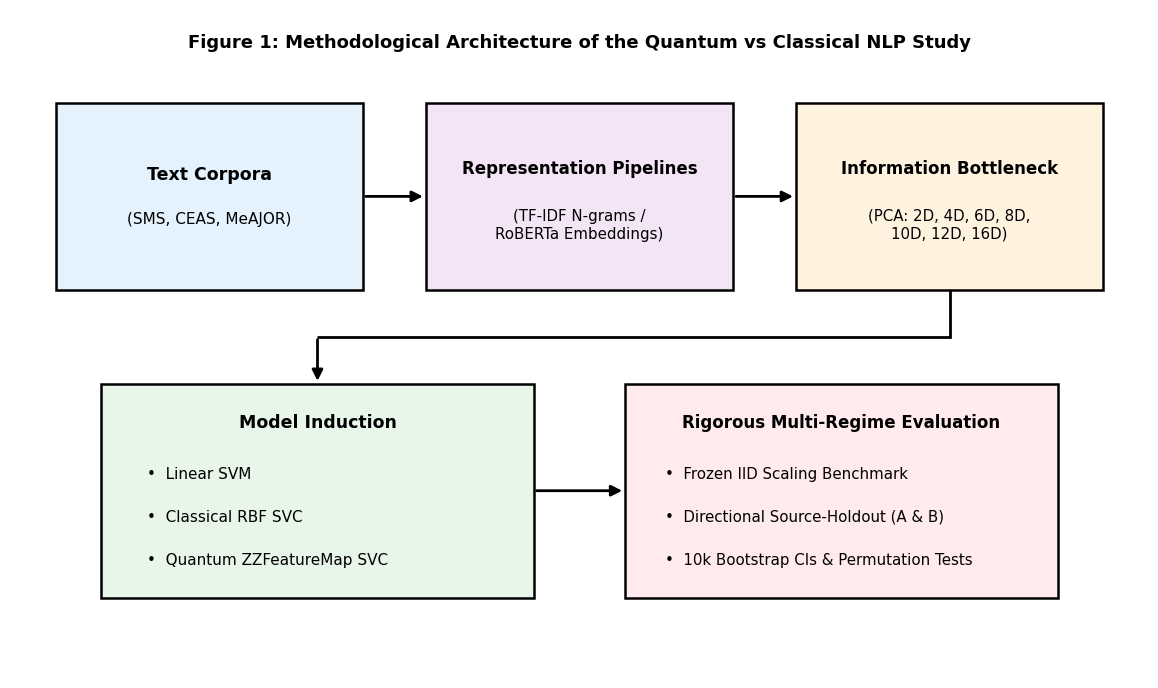

The script that saved this image: (Note: this script raises an exception after producing the figure.)
import os
import matplotlib.pyplot as plt
import matplotlib.patches as patches
from matplotlib.patches import Rectangle, FancyArrowPatch, PathPatch
from matplotlib.path import Path

def generate_figure_1():
    plt.rcParams['font.sans-serif'] = 'Helvetica, Arial, DejaVu Sans, sans-serif'
    plt.rcParams['font.family'] = 'sans-serif'

    fig, ax = plt.subplots(figsize=(11.5, 6.8), dpi=300)
    ax.set_xlim(0, 1)
    ax.set_ylim(0, 1)
    ax.axis("off")
    fig.patch.set_facecolor("#FFFFFF")
    ax.set_facecolor("#FFFFFF")

    # Title
    ax.text(0.5, 0.95, "Figure 1: Methodological Architecture of the Quantum vs Classical NLP Study",
            ha="center", va="center", fontsize=13, fontweight="bold", color="#000000")

    # Box layout coordinates
    # Top Row: 3 Boxes
    y_top = 0.58
    h_top = 0.28

    # Box 1: Text Corpora
    b1_x, b1_w = 0.04, 0.27
    rect1 = Rectangle((b1_x, y_top), b1_w, h_top, facecolor="#E3F2FD", edgecolor="#000000", linewidth=1.8)
    ax.add_patch(rect1)
    ax.text(b1_x + b1_w/2, y_top + h_top * 0.62, "Text Corpora", ha="center", va="center",
            fontsize=12.5, fontweight="bold", color="#000000")
    ax.text(b1_x + b1_w/2, y_top + h_top * 0.38, "(SMS, CEAS, MeAJOR)", ha="center", va="center",
            fontsize=11, fontweight="normal", color="#000000")

    # Box 2: Representation Pipelines
    b2_x, b2_w = 0.365, 0.27
    rect2 = Rectangle((b2_x, y_top), b2_w, h_top, facecolor="#F3E5F5", edgecolor="#000000", linewidth=1.8)
    ax.add_patch(rect2)
    ax.text(b2_x + b2_w/2, y_top + h_top * 0.65, "Representation Pipelines", ha="center", va="center",
            fontsize=12, fontweight="bold", color="#000000")
    ax.text(b2_x + b2_w/2, y_top + h_top * 0.35, "(TF-IDF N-grams /\nRoBERTa Embeddings)", ha="center", va="center",
            fontsize=10.8, fontweight="normal", color="#000000", linespacing=1.25)

    # Box 3: Information Bottleneck
    b3_x, b3_w = 0.69, 0.27
    rect3 = Rectangle((b3_x, y_top), b3_w, h_top, facecolor="#FFF3E0", edgecolor="#000000", linewidth=1.8)
    ax.add_patch(rect3)
    ax.text(b3_x + b3_w/2, y_top + h_top * 0.65, "Information Bottleneck", ha="center", va="center",
            fontsize=12, fontweight="bold", color="#000000")
    ax.text(b3_x + b3_w/2, y_top + h_top * 0.35, "(PCA: 2D, 4D, 6D, 8D,\n10D, 12D, 16D)", ha="center", va="center",
            fontsize=10.8, fontweight="normal", color="#000000", linespacing=1.25)

    # Bottom Row: 2 Boxes
    y_bot = 0.12
    h_bot = 0.32

    # Box 4: Model Induction
    b4_x, b4_w = 0.08, 0.38
    rect4 = Rectangle((b4_x, y_bot), b4_w, h_bot, facecolor="#E8F5E9", edgecolor="#000000", linewidth=1.8)
    ax.add_patch(rect4)
    ax.text(b4_x + b4_w/2, y_bot + h_bot * 0.82, "Model Induction", ha="center", va="center",
            fontsize=12.5, fontweight="bold", color="#000000")
    ax.text(b4_x + 0.04, y_bot + h_bot * 0.58, "•  Linear SVM", ha="left", va="center",
            fontsize=11, fontweight="normal", color="#000000")
    ax.text(b4_x + 0.04, y_bot + h_bot * 0.38, "•  Classical RBF SVC", ha="left", va="center",
            fontsize=11, fontweight="normal", color="#000000")
    ax.text(b4_x + 0.04, y_bot + h_bot * 0.18, "•  Quantum ZZFeatureMap SVC", ha="left", va="center",
            fontsize=11, fontweight="normal", color="#000000")

    # Box 5: Rigorous Multi-Regime Evaluation
    b5_x, b5_w = 0.54, 0.38
    rect5 = Rectangle((b5_x, y_bot), b5_w, h_bot, facecolor="#FFEBEE", edgecolor="#000000", linewidth=1.8)
    ax.add_patch(rect5)
    ax.text(b5_x + b5_w/2, y_bot + h_bot * 0.82, "Rigorous Multi-Regime Evaluation", ha="center", va="center",
            fontsize=12, fontweight="bold", color="#000000")
    ax.text(b5_x + 0.035, y_bot + h_bot * 0.58, "•  Frozen IID Scaling Benchmark", ha="left", va="center",
            fontsize=10.8, fontweight="normal", color="#000000")
    ax.text(b5_x + 0.035, y_bot + h_bot * 0.38, "•  Directional Source-Holdout (A & B)", ha="left", va="center",
            fontsize=10.8, fontweight="normal", color="#000000")
    ax.text(b5_x + 0.035, y_bot + h_bot * 0.18, "•  10k Bootstrap CIs & Permutation Tests", ha="left", va="center",
            fontsize=10.8, fontweight="normal", color="#000000")

    # ------------------- ARROWS -------------------
    # Arrow 1: Box 1 -> Box 2
    arrow1 = FancyArrowPatch((b1_x + b1_w, y_top + h_top/2), (b2_x, y_top + h_top/2),
                             arrowstyle="-|>", mutation_scale=16, color="#000000", lw=2.0)
    ax.add_patch(arrow1)

    # Arrow 2: Box 2 -> Box 3
    arrow2 = FancyArrowPatch((b2_x + b2_w, y_top + h_top/2), (b3_x, y_top + h_top/2),
                             arrowstyle="-|>", mutation_scale=16, color="#000000", lw=2.0)
    ax.add_patch(arrow2)

    # Arrow 3: Box 3 -> Box 4
    # Clean orthogonal path routing: leaves bottom center of Box 3, runs along open corridor, enters top center of Box 4
    p3_x = b3_x + b3_w/2      # 0.825
    p4_x = b4_x + b4_w/2      # 0.27
    y_corridor = (y_top + y_bot + h_bot) / 2  # 0.51

    # Draw line from (p3_x, y_top) down to (p3_x, y_corridor), then horizontally to (p4_x, y_corridor)
    verts = [
        (p3_x, y_top),
        (p3_x, y_corridor),
        (p4_x, y_corridor)
    ]
    codes = [Path.MOVETO, Path.LINETO, Path.LINETO]
    path = Path(verts, codes)
    ax.add_patch(PathPatch(path, facecolor='none', edgecolor='#000000', lw=2.0))

    # Downward arrow from corridor into top of Box 4
    arrow3 = FancyArrowPatch((p4_x, y_corridor), (p4_x, y_bot + h_bot),
                             arrowstyle="-|>", mutation_scale=16, color="#000000", lw=2.0)
    ax.add_patch(arrow3)

    # Arrow 4: Box 4 -> Box 5
    arrow4 = FancyArrowPatch((b4_x + b4_w, y_bot + h_bot/2), (b5_x, y_bot + h_bot/2),
                             arrowstyle="-|>", mutation_scale=16, color="#000000", lw=2.0)
    ax.add_patch(arrow4)

    plt.tight_layout(pad=0.4)

    target_dirs = [
        "/Users/pavanaksshay/quantum/paper/submission/figures",
        "/Users/pavanaksshay/quantum/results/exp47/figures",
        "/Users/pavanaksshay/quantum/results/exp39_paper/figures"
    ]

    for d in target_dirs:
        os.makedirs(d, exist_ok=True)
        png_path = os.path.join(d, "figure_1_experimental_framework.png")
        pdf_path = os.path.join(d, "figure_1_experimental_framework.pdf")
        fig.savefig(png_path, dpi=300, bbox_inches="tight", facecolor=fig.get_facecolor(), edgecolor='none')
        fig.savefig(pdf_path, bbox_inches="tight", facecolor=fig.get_facecolor(), edgecolor='none')
        print(f"Saved: {png_path} and {pdf_path}")

    plt.close(fig)

if __name__ == "__main__":
    generate_figure_1()
